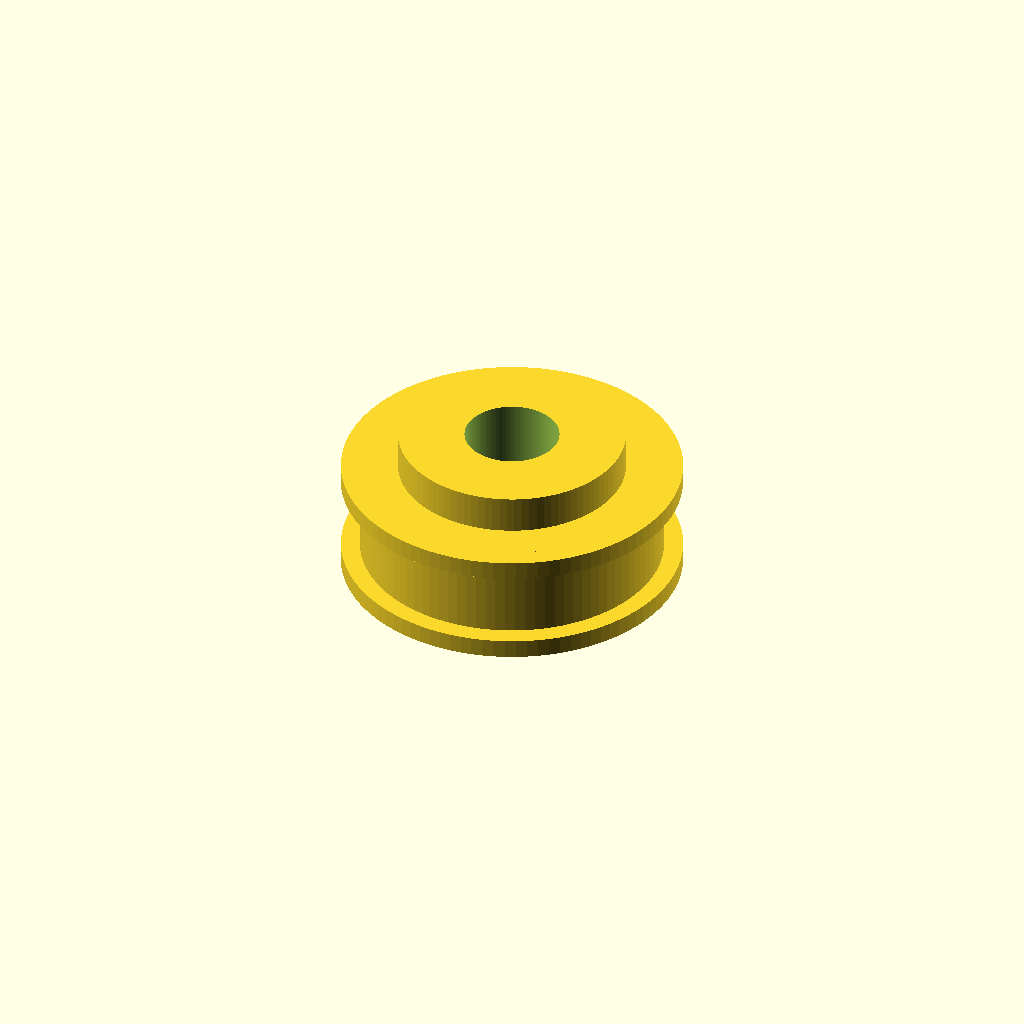
Cell 1: rendered with the file's own defaults.
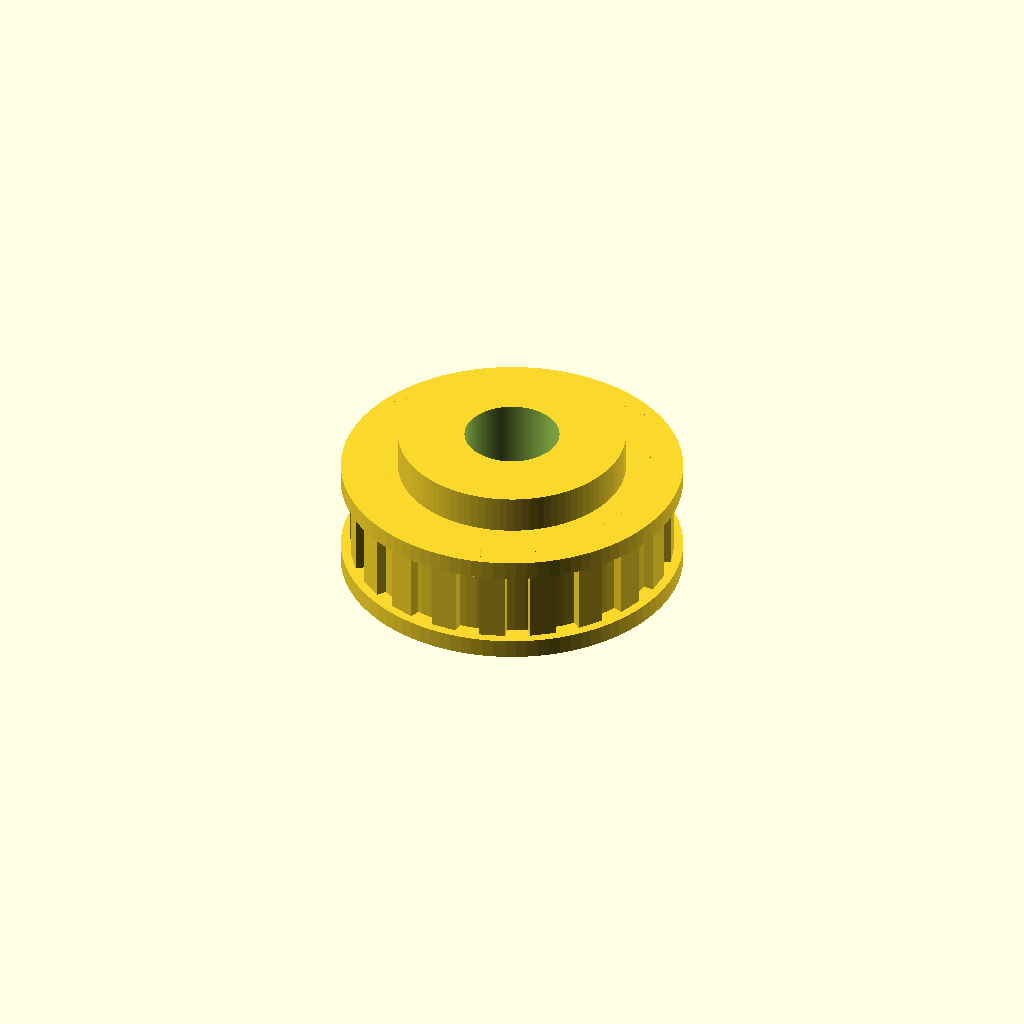
Cell 2: the same model with pulley_type = 1.
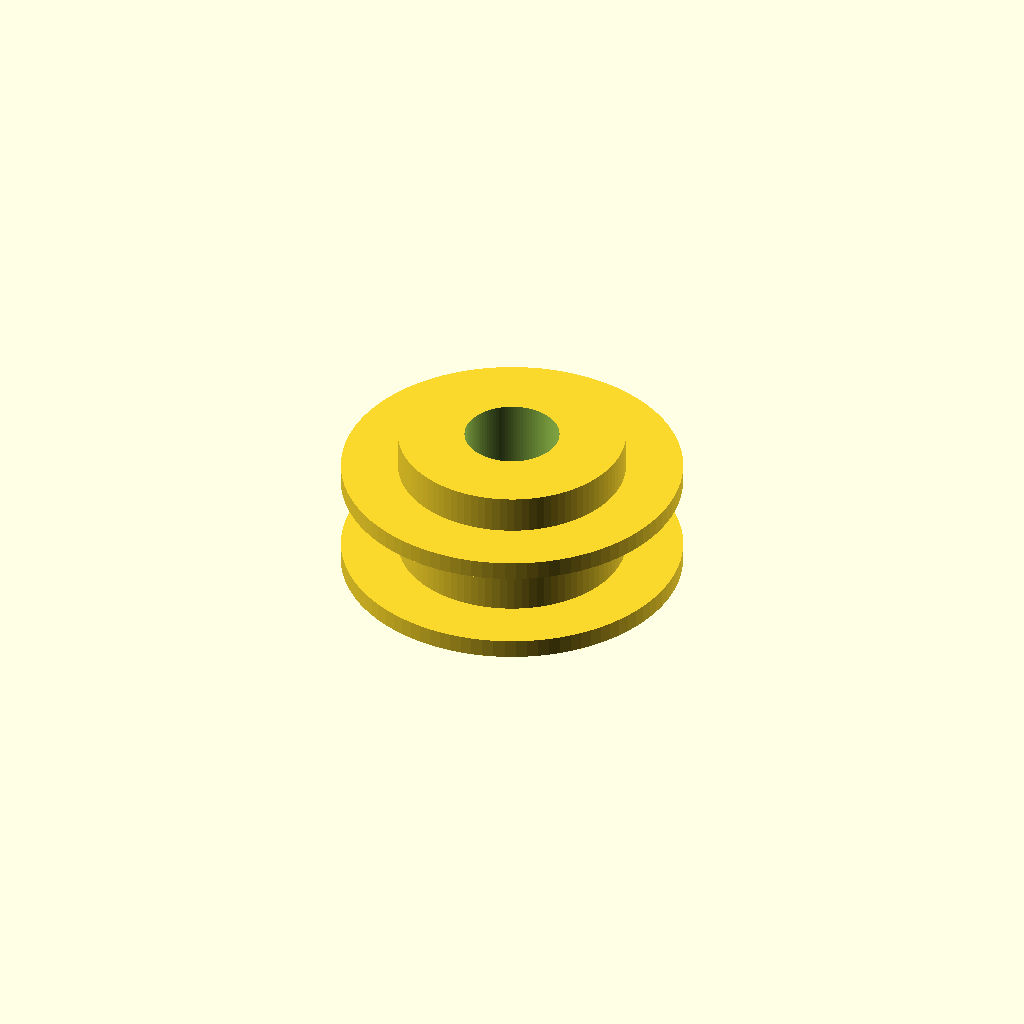
Cell 3: the same model with outer_diameter_mm = 1.
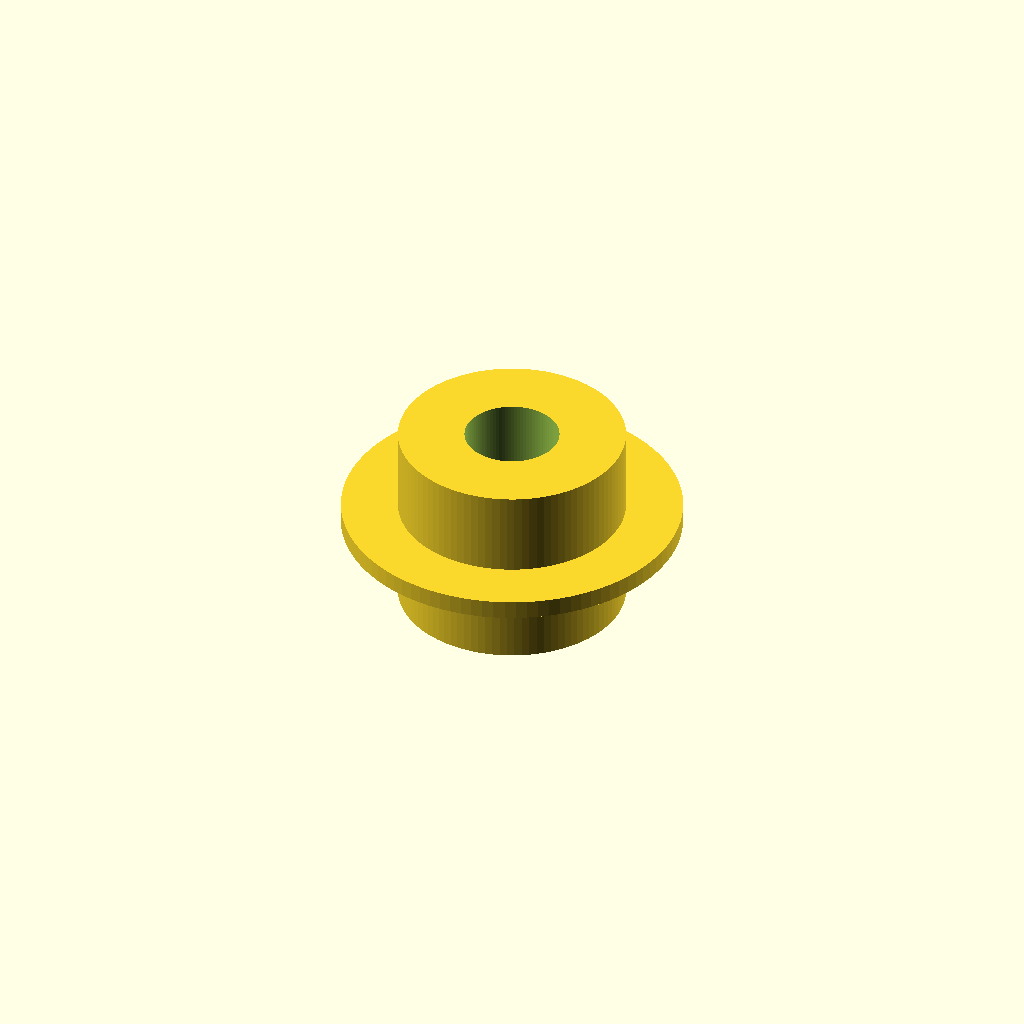
Cell 4: the same model with width_mm = 1.
One fixed orthographic camera (rotation 55°, 0°, 25°; colour scheme Cornfield) for every cell.
Source of the model, results/nopscadlib/craft/scad/pulley__GT2x16x7_plain_idler.scad:
// Parameters
pulley_type = 0; //[0:1:1]
tooth_profile = 0; //[0:1:1]
tooth_count = 20; //[10:60:1]
outer_diameter_mm = 16; //[8:32:1]
width_mm = 6; //[3:20:1]
bore_diameter_mm = 5; //[2:12:0.5]
hub_diameter_mm = 12; //[6:24:1]
hub_length_mm = 10; //[0:25:1]
flange_diameter_mm = 18; //[10:40:1]
flange_thickness_mm = 1; //[0:4:0.5]
set_screw_count = 0; //[0:2:1]
set_screw_diameter_mm = 3; //[2:6:0.5]
set_screw_z_offset_mm = 0; //[-5:5:0.5]
overlap_mm = 1; //[0.5:2:0.5]
tooth_radial_height_mm = 1; //[0.5:2.5:0.25]
tooth_tangential_width_factor = 0.55; //[0.3:0.9:0.05]

$fn = 96;

module pulley() {
  // Guards / derived
  od_r     = max(outer_diameter_mm/2, 0.01);
  hub_r    = max(hub_diameter_mm/2, 0.01);
  flange_r = max(flange_diameter_mm/2, 0.01);

  body_h   = max(width_mm, 0.01);
  hub_h    = max(hub_length_mm, 0);
  flange_h = max(flange_thickness_mm, 0);

  ov = max(overlap_mm, 0.05);

  // Teeth sizing
  tooth_h = max(tooth_radial_height_mm, 0);
  pitch   = PI * (2*od_r) / max(tooth_count, 1);
  tooth_w = max(pitch * tooth_tangential_width_factor, 0.2);

  // Ensure hub is not smaller than bore
  bore_r = max(bore_diameter_mm/2, 0.01);
  hub_r_eff = max(hub_r, bore_r + ov);

  // Total extents for through-cuts
  total_h = max(body_h, hub_h) + 2*flange_h + 8*ov;

  difference() {
    union() {
      // Main body
      cylinder(r=od_r, h=body_h, center=true);

      // Hub (connected by overlap with body)
      if (hub_h > 0)
        cylinder(r=hub_r_eff, h=hub_h, center=true);

      // Flanges (connected by overlap)
      if (flange_h > 0) {
        translate([0, 0, body_h/2 + flange_h/2 - ov])
          cylinder(r=flange_r, h=flange_h, center=true);
        translate([0, 0, -(body_h/2 + flange_h/2 - ov)])
          cylinder(r=flange_r, h=flange_h, center=true);
      }

      // Teeth (protrude outward, overlap into body)
      if (pulley_type == 1 && tooth_h > 0) {
        for (i = [0 : tooth_count-1]) {
          rotate([0, 0, i*360/tooth_count])
            translate([od_r + tooth_h/2 - ov, 0, 0])
              cube([tooth_h + ov, tooth_w, body_h], center=true);
        }
      }
    }

    // Center bore (always through entire assembly)
    cylinder(r=bore_r, h=total_h, center=true);

    // Set screw holes (ensure they intersect hub by clamping Z inside hub)
    if (set_screw_count > 0 && hub_h > 0) {
      screw_len = 2*hub_r_eff + 8*ov;

      // Clamp requested offset so the hole stays within hub height
      screw_z = min(max(set_screw_z_offset_mm, -hub_h/2 + ov), hub_h/2 - ov);

      translate([0, 0, screw_z])
        rotate([0, 90, 0])
          cylinder(r=max(set_screw_diameter_mm/2, 0.01), h=screw_len, center=true);

      if (set_screw_count == 2) {
        translate([0, 0, screw_z])
          rotate([90, 0, 0])
            cylinder(r=max(set_screw_diameter_mm/2, 0.01), h=screw_len, center=true);
      }
    }
  }
}

pulley();
Parameter table extracted from the source (name, type, default, range or options):
pulley_type: number, default 0, range 0 to 1, step 1
tooth_profile: number, default 0, range 0 to 1, step 1
tooth_count: number, default 20, range 1 to 10, step 60
outer_diameter_mm: number, default 16, range 1 to 8, step 32
width_mm: number, default 6, range 1 to 3, step 20
bore_diameter_mm: number, default 5, range 0.5 to 2, step 12
hub_diameter_mm: number, default 12, range 1 to 6, step 24
hub_length_mm: number, default 10, range 0 to 1, step 25
flange_diameter_mm: number, default 18, range 1 to 10, step 40
flange_thickness_mm: number, default 1, range 0 to 0.5, step 4
set_screw_count: number, default 0, range 0 to 1, step 2
set_screw_diameter_mm: number, default 3, range 0.5 to 2, step 6
set_screw_z_offset_mm: number, default 0, range -5 to 0.5, step 5
overlap_mm: number, default 1, range 0.5 to 0.5, step 2
tooth_radial_height_mm: number, default 1, range 0.25 to 0.5, step 2.5
tooth_tangential_width_factor: number, default 0.55, range 0.05 to 0.3, step 0.9
